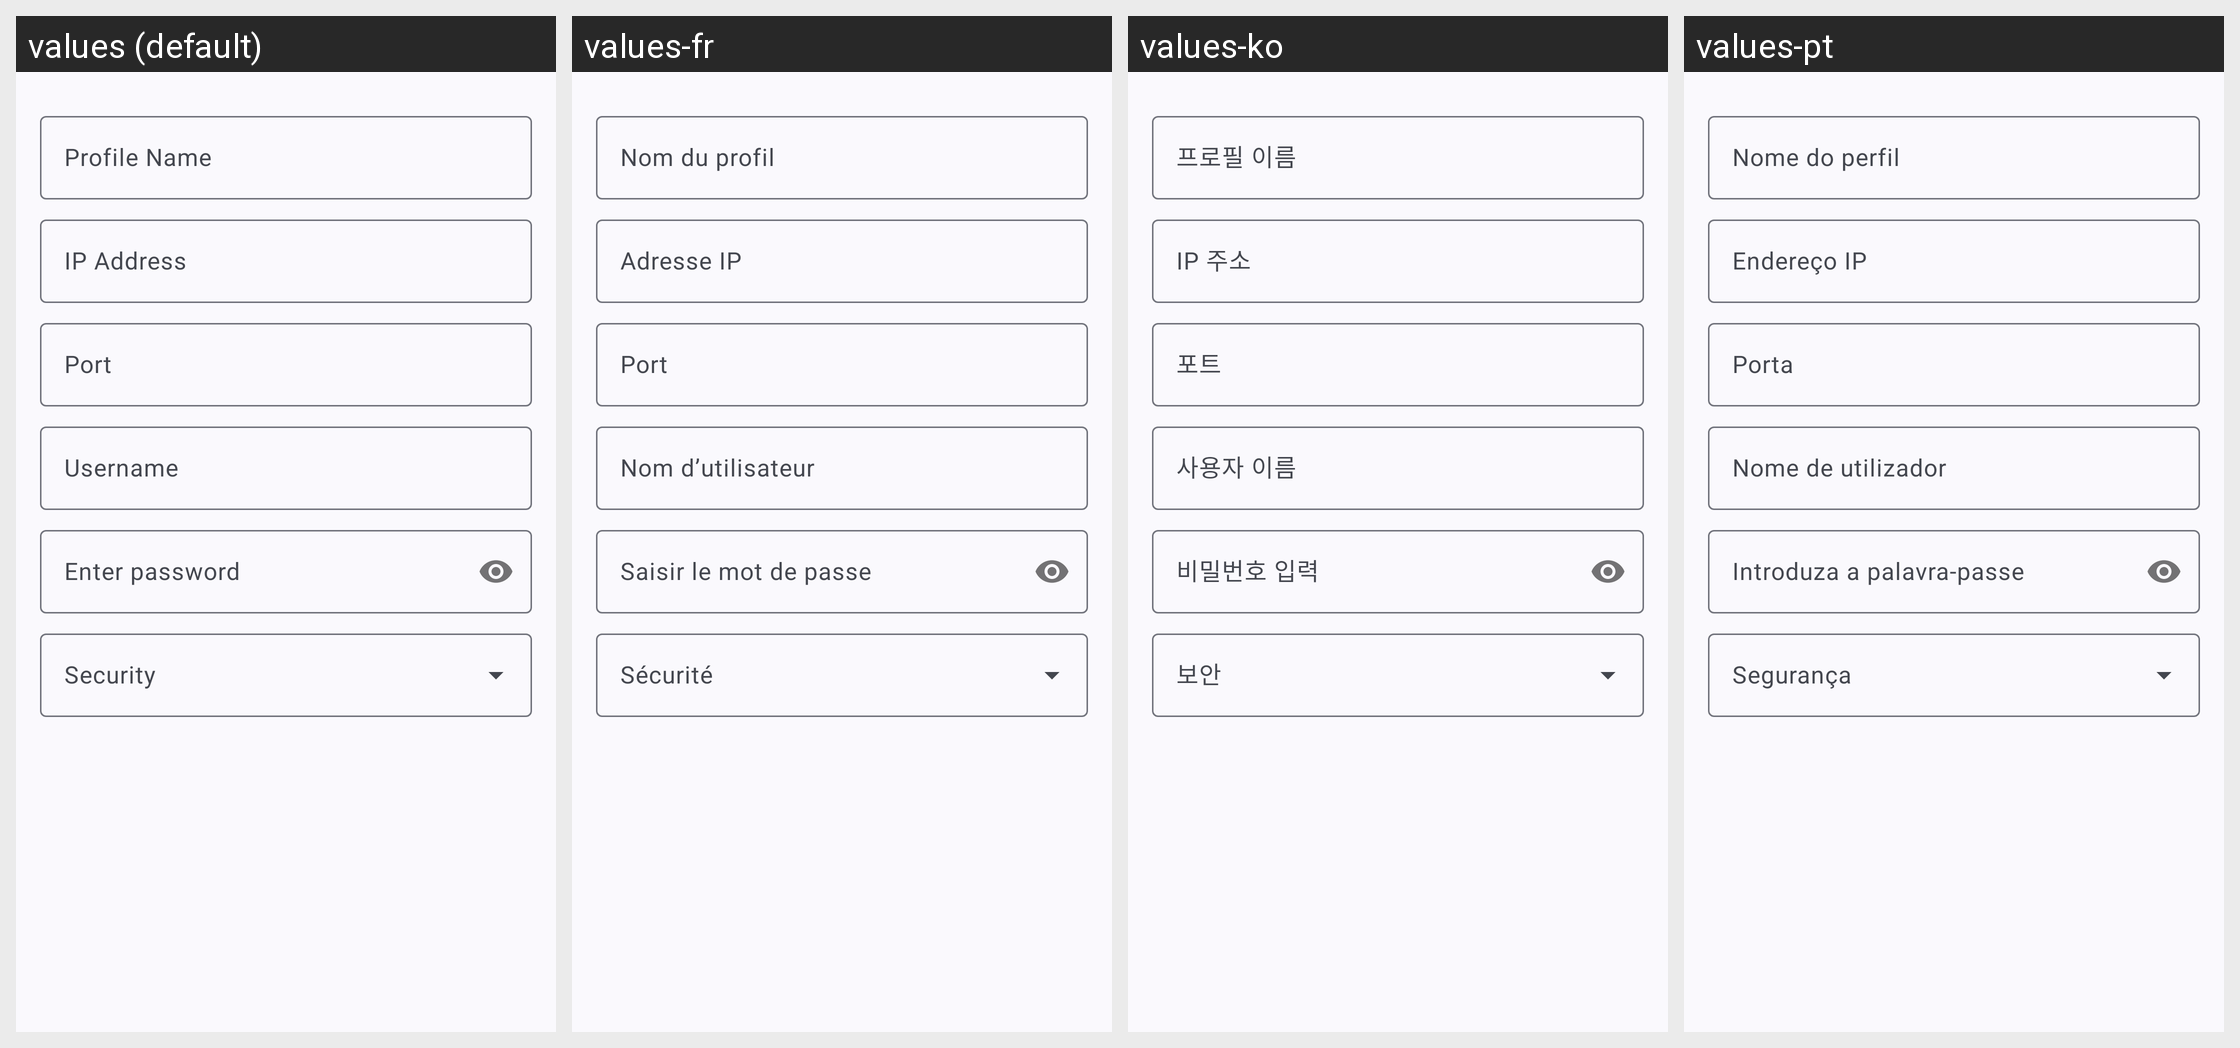

Here is an Android app screen in its default locale and in the app's own translations. Write out the translated-string differences for the strings that appear on this screen.
Android screen res/layout/dialog_profile_edit.xml rendered under 4 locales, left to right: values (default), values-fr, values-ko, values-pt. Device: Nexus 5 (rendered at 1080×1920; each locale shown at half size, 540×960, under a caption strip naming it); theme Theme.MyApp.System.
Other locales in the repository, not shown: values-ar, values-de, values-es, values-fa, values-hi, values-in, values-it, values-ja, values-ru, values-th, values-tr, values-vi, values-zh-rCN.
Strings drawn on this screen, with the default value and each locale's value (text and hints the layout hard-codes, and strings that could not be matched under every locale, appear in the picture but are not listed):

profile_name
  values: Profile Name
  values-fr: Nom du profil
  values-ko: 프로필 이름
  values-pt: Nome do perfil

ip_address_hint
  values: IP Address
  values-fr: Adresse IP
  values-ko: IP 주소
  values-pt: Endereço IP

port
  values: Port
  values-fr: Port
  values-ko: 포트
  values-pt: Porta

username
  values: Username
  values-fr: Nom d’utilisateur
  values-ko: 사용자 이름
  values-pt: Nome de utilizador

enter_password
  values: Enter password
  values-fr: Saisir le mot de passe
  values-ko: 비밀번호 입력
  values-pt: Introduza a palavra-passe

ftp_security
  values: Security
  values-fr: Sécurité
  values-ko: 보안
  values-pt: Segurança
